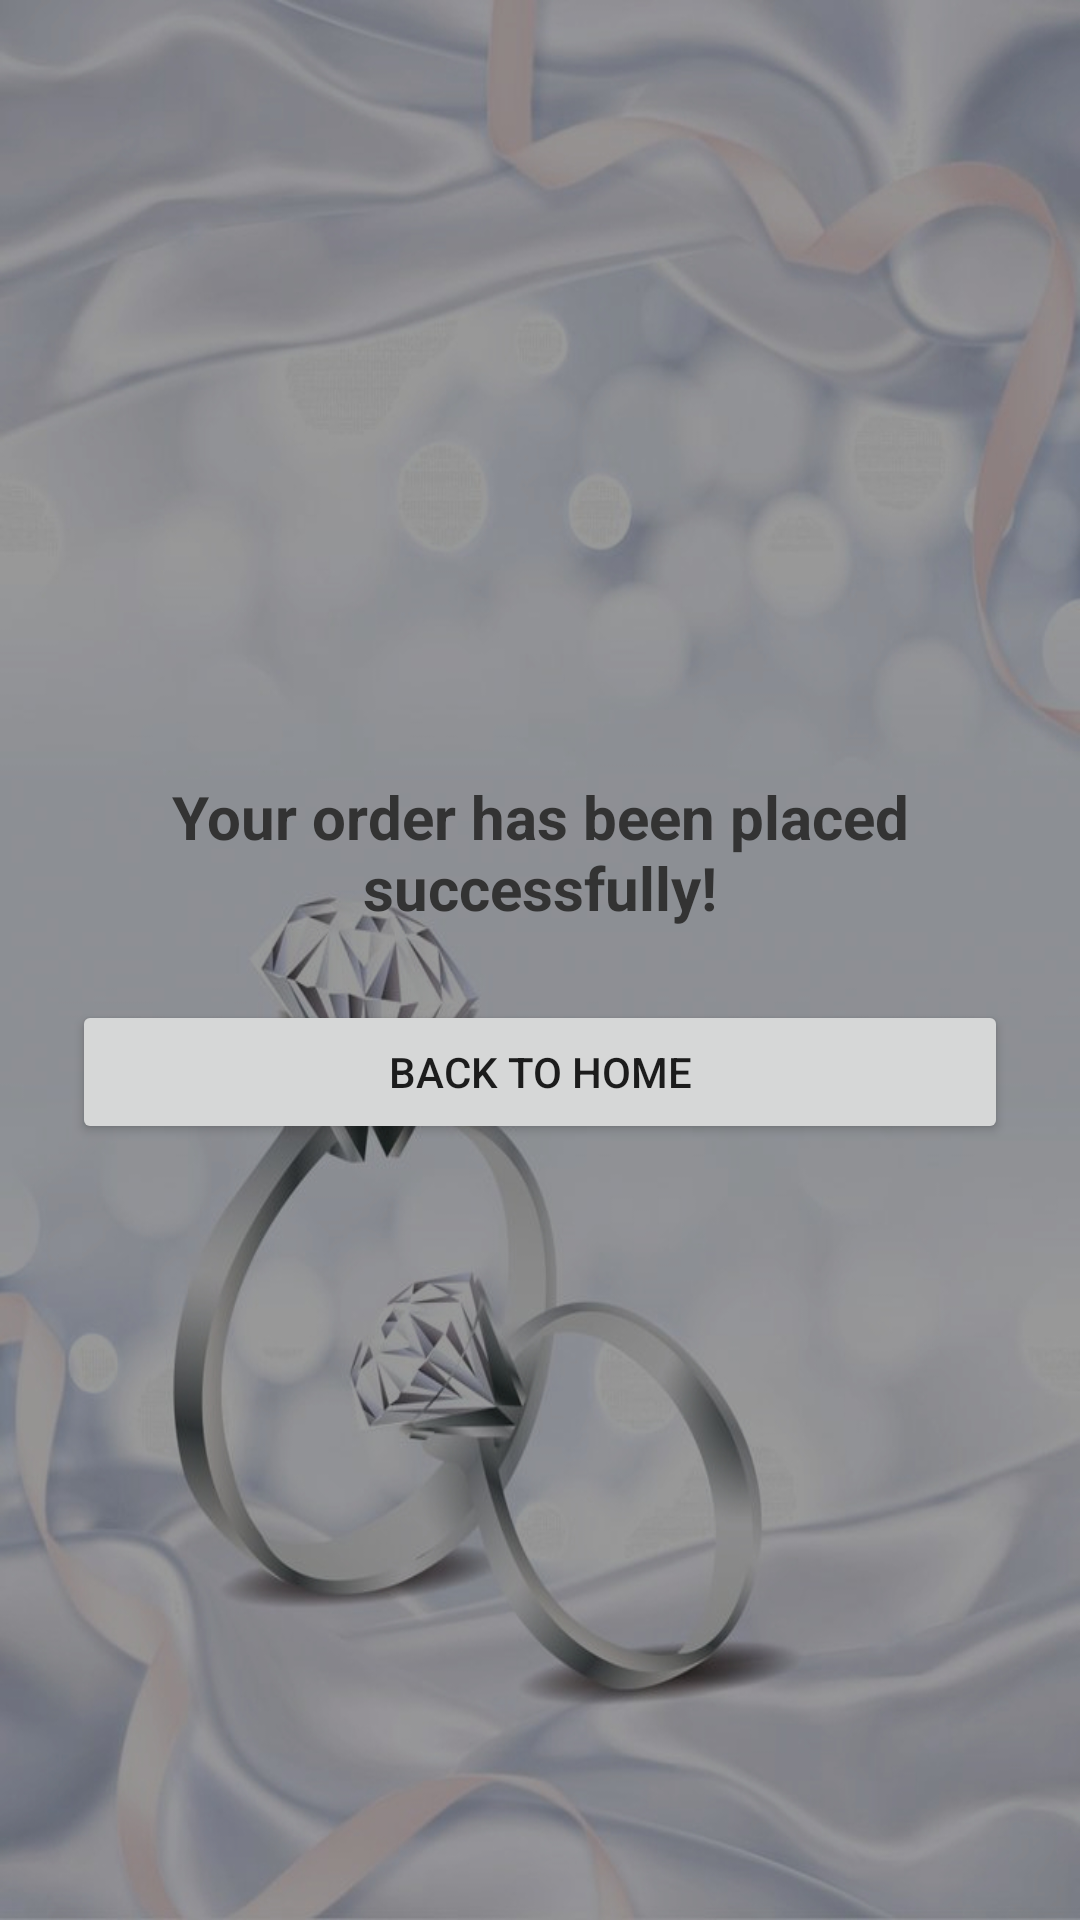

Android layout source for this screen:
<!-- AndroidManifest.xml: application theme Theme.MyApplication.Light -->
<!-- res/layout/activity_order_confirmation.xml -->
<?xml version="1.0" encoding="utf-8"?>
<LinearLayout xmlns:android="http://schemas.android.com/apk/res/android"
    android:layout_width="match_parent"
    android:layout_height="match_parent"
    android:orientation="vertical"
    android:gravity="center"
    android:padding="24dp"
    android:background="@drawable/background3">


    <TextView
        android:layout_width="wrap_content"
        android:layout_height="wrap_content"
        android:text="Your order has been placed successfully!"
        android:textSize="20sp"
        android:textColor="#333333"
        android:textStyle="bold"
        android:gravity="center"
        android:layout_marginBottom="24dp"/>

    <Button
        android:id="@+id/btnBackHome"
        android:layout_width="match_parent"
        android:layout_height="wrap_content"
        android:text="Back to Home"/>
</LinearLayout>
<!-- resources referenced by this layout -->
<resources>
  <!-- drawable background3: jpg bitmap (drawable-mdpi, 235716 bytes) -->
  <style name="Theme.MyApplication.Light" parent="Theme.MaterialComponents.DayNight.NoActionBar">
          <item name="colorPrimary">@color/colorPrimary</item>
          <item name="android:statusBarColor">@color/colorPrimary</item>
      </style>
  <color name="colorPrimary">#6200EE</color>
</resources>
